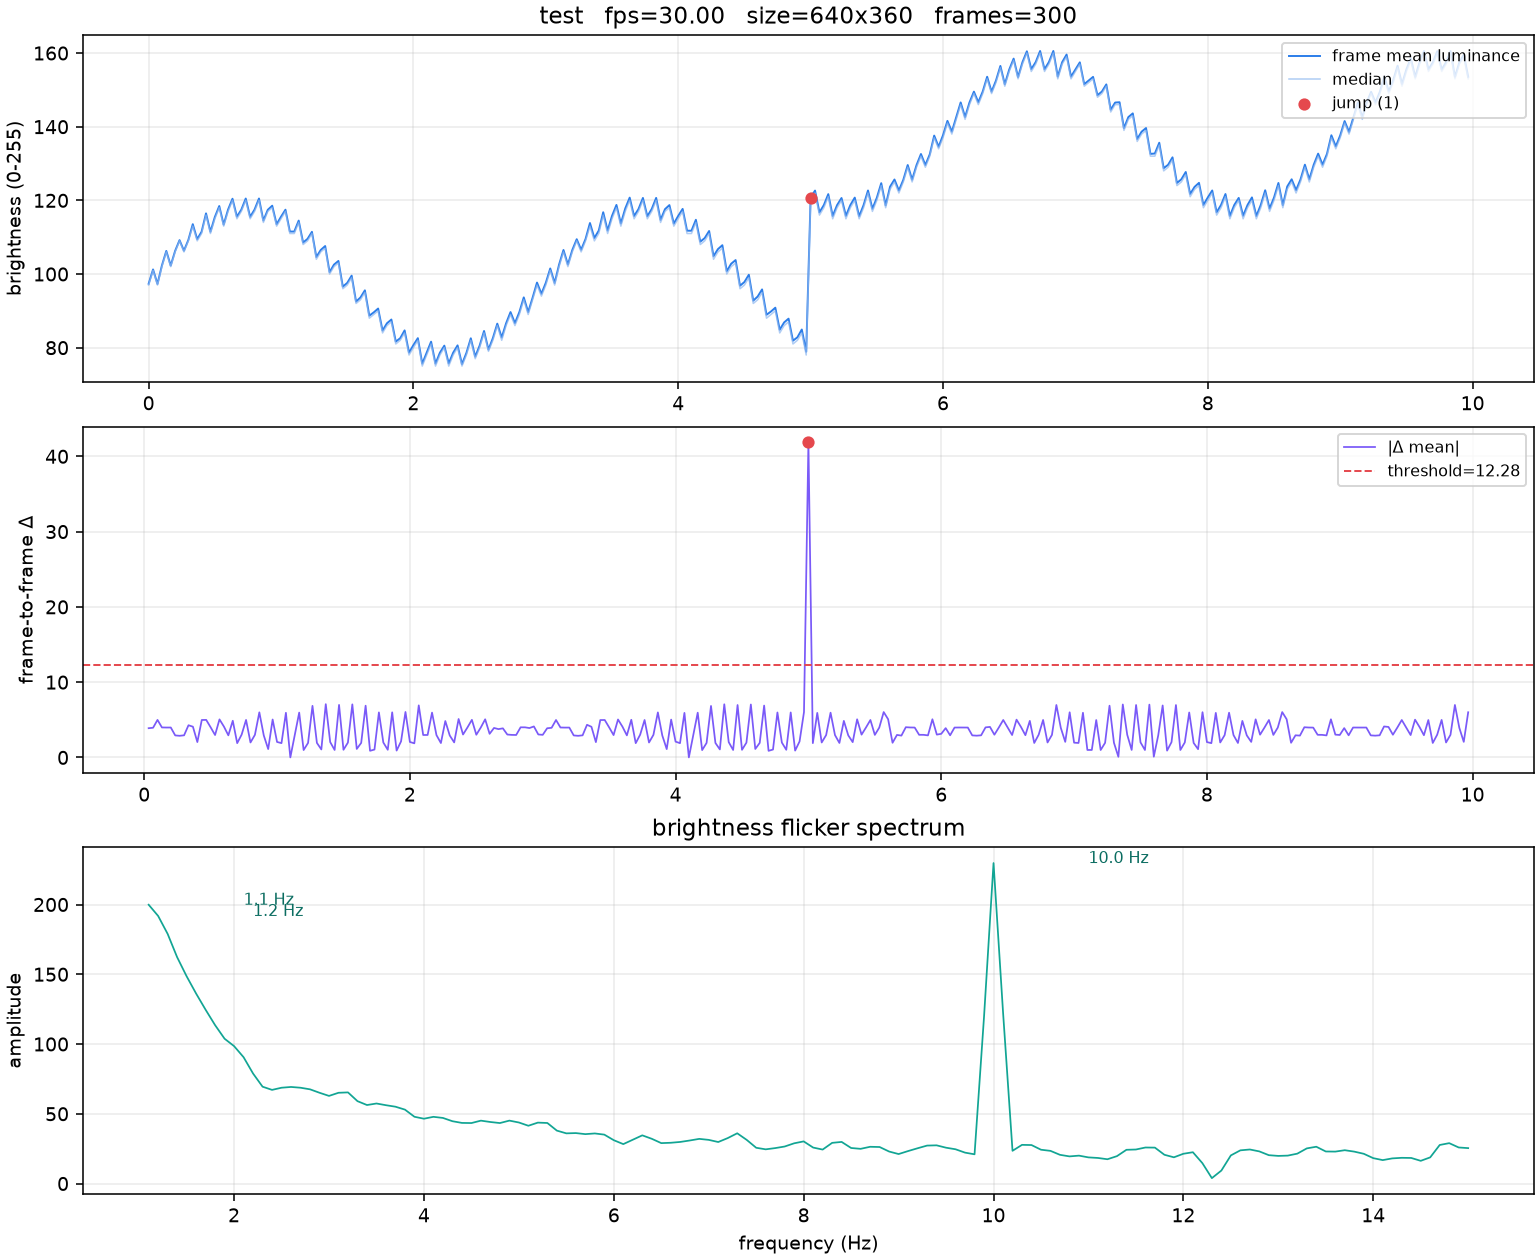

Data behind this chart, as committed beside it:
frame, time_s, mean, median, std
0.0000, 0.0000, 97.35, 97, 7.168
1, 0.0333, 101.2, 101, 5.871
2, 0.0667, 97.29, 97, 6.583
3, 0.1000, 102.3, 102, 6.269
4, 0.1333, 106.3, 106, 6.035
5, 0.1667, 102.3, 102, 6.408
6, 0.2000, 106.3, 106, 6.071
7, 0.2333, 109.2, 109, 5.071
8, 0.2667, 106.3, 106, 6.629
9, 0.3000, 109.3, 109, 5.889
10, 0.3333, 113.5, 113, 8.389
11, 0.3667, 109.4, 109, 7.855
12, 0.4000, 111.5, 111, 8.116
13, 0.4333, 116.5, 116, 7.743
14, 0.4667, 111.5, 111, 7.993
15, 0.5000, 115.5, 115, 7.899
16, 0.5333, 118.5, 118, 7.614
17, 0.5667, 113.4, 113, 7.319
18, 0.6000, 117.5, 117, 8.047
19, 0.6333, 120.4, 120, 7.468
20, 0.6667, 115.6, 115, 8.585
21, 0.7000, 117.5, 117, 7.756
22, 0.7333, 120.5, 120, 7.91
23, 0.7667, 115.5, 115, 8.157
24, 0.8000, 117.5, 117, 7.995
25, 0.8333, 120.5, 120, 7.935
26, 0.8667, 114.5, 114, 8.188
27, 0.9000, 117.4, 117, 7.462
28, 0.9333, 118.5, 118, 8.325
29, 0.9667, 113.5, 113, 8.211
30, 1, 115.6, 115, 8.523
31, 1.033, 117.5, 117, 7.684
32, 1.067, 111.5, 111, 8.396
33, 1.1, 111.5, 111, 8.315
34, 1.133, 114.5, 114, 8.101
35, 1.167, 108.5, 108, 8.598
36, 1.2, 109.5, 109, 8.425
37, 1.233, 111.5, 111, 7.727
38, 1.267, 104.6, 104, 9.114
39, 1.3, 106.5, 106, 8.561
40, 1.333, 107.6, 107, 8.993
41, 1.367, 100.5, 100, 8.621
42, 1.4, 102.6, 102, 8.88
43, 1.433, 103.5, 103, 8.753
44, 1.467, 96.57, 96, 9.12
45, 1.5, 97.58, 97, 9.198
46, 1.533, 99.55, 99, 8.964
47, 1.567, 92.5, 92, 8.714
48, 1.6, 93.63, 93, 9.745
49, 1.633, 95.57, 95, 9.162
50, 1.667, 88.69, 88, 10.31
51, 1.7, 89.57, 89, 9.39
52, 1.733, 90.62, 90, 9.732
53, 1.767, 84.64, 84, 10.02
54, 1.8, 86.62, 86, 9.856
55, 1.833, 87.64, 87, 9.95
56, 1.867, 81.65, 81, 10.14
57, 1.9, 82.56, 82, 9.432
58, 1.933, 84.69, 84, 10.46
59, 1.967, 78.65, 78, 10.28
... 240 more rows
